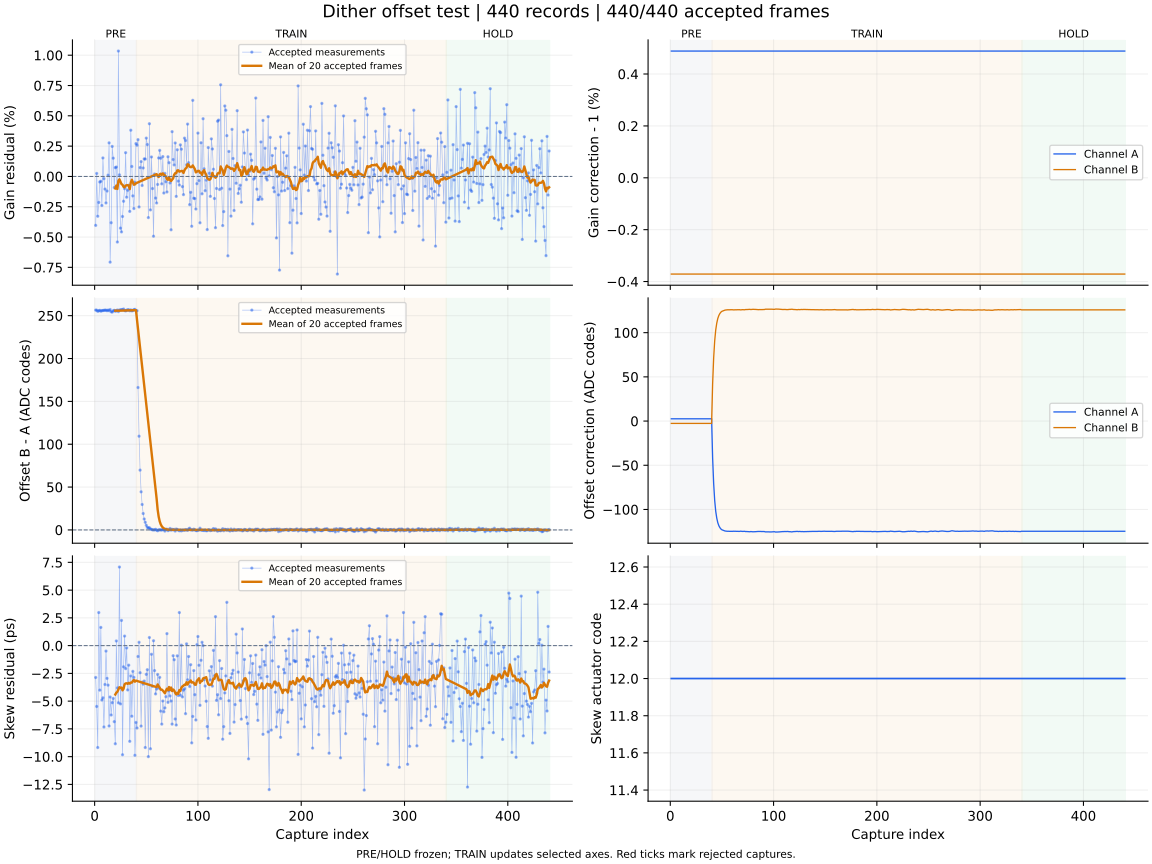

Values plotted in this chart, from the file beside it:
capture, iteration, status, gain_error_ppm, offset_error_codes, skew_error_ps, gain_corr_a, gain_corr_b, offset_a_codes, offset_b_codes, actuator_code, skew_action, skew_step_codes, batch_used, batch_frames, batch_skew_ps, clipped_samples, n0, rotation, alignment_margin, phase, attempt
1, 700, ok, -4037, 256.5, -2.87, 1.005, 0.9963, 2.571, -2.653, 12, none, 0, 0, 0, , 0, -1, 0, 1083, pre, 0
2, 701, ok, 247.0, 256.4, -5.48, 1.005, 0.9963, 2.571, -2.653, 12, none, 0, 0, 0, , 0, -1, 0, 1095, pre, 1
3, 702, ok, -3282, 255.1, -9.18, 1.005, 0.9963, 2.571, -2.653, 12, none, 0, 0, 0, , 0, -1, 0, 1108, pre, 2
4, 703, ok, -2146, 255.8, 2.98, 1.005, 0.9963, 2.571, -2.653, 12, none, 0, 0, 0, , 0, -1, 0, 1089, pre, 3
5, 704, ok, -460.0, 256.2, -4.01, 1.005, 0.9963, 2.571, -2.653, 12, none, 0, 0, 0, , 0, -1, 0, 1023, pre, 4
6, 705, ok, -399.0, 255.3, 1.64, 1.005, 0.9963, 2.571, -2.653, 12, none, 0, 0, 0, , 0, -1, 0, 1137, pre, 5
7, 706, ok, -2398, 255.9, -4.9, 1.005, 0.9963, 2.571, -2.653, 12, none, 0, 0, 0, , 0, -1, 0, 1034, pre, 6
8, 707, ok, 1526, 256, -4.7, 1.005, 0.9963, 2.571, -2.653, 12, none, 0, 0, 0, , 0, -1, 0, 1024, pre, 7
9, 708, ok, -186.0, 256.2, -7.33, 1.005, 0.9963, 2.571, -2.653, 12, none, 0, 0, 0, , 0, -1, 0, 1153, pre, 8
10, 709, ok, -1043, 256.4, -3.5, 1.005, 0.9963, 2.571, -2.653, 12, none, 0, 0, 0, , 0, -1, 0, 962.6, pre, 9
11, 710, ok, -2185, 256.4, -0.49, 1.005, 0.9963, 2.571, -2.653, 12, none, 0, 0, 0, , 0, -1, 0, 1109, pre, 10
12, 711, ok, -1204, 255.8, -2.95, 1.005, 0.9963, 2.571, -2.653, 12, none, 0, 0, 0, , 0, -1, 0, 982.6, pre, 11
13, 712, ok, 101.0, 256.5, -3.56, 1.005, 0.9963, 2.571, -2.653, 12, none, 0, 0, 0, , 0, -1, 0, 1183, pre, 12
14, 713, ok, 2771, 255.9, -7.24, 1.005, 0.9963, 2.571, -2.653, 12, none, 0, 0, 0, , 0, -1, 0, 960.2, pre, 13
15, 714, ok, -7070, 257.2, -4.63, 1.005, 0.9963, 2.571, -2.653, 12, none, 0, 0, 0, , 0, -1, 0, 1081, pre, 14
16, 715, ok, -3818, 254.6, -6.25, 1.005, 0.9963, 2.571, -2.653, 12, none, 0, 0, 0, , 0, -1, 0, 1030, pre, 15
17, 716, ok, 2475, 254.2, -5.14, 1.005, 0.9963, 2.571, -2.653, 12, none, 0, 0, 0, , 0, -1, 0, 1065, pre, 16
18, 717, ok, 1506, 255.7, -4.76, 1.005, 0.9963, 2.571, -2.653, 12, none, 0, 0, 0, , 0, -1, 0, 994.2, pre, 17
19, 718, ok, -915.0, 256.2, -6.85, 1.005, 0.9963, 2.571, -2.653, 12, none, 0, 0, 0, , 0, -1, 0, 1149, pre, 18
20, 719, ok, 724.0, 255.2, -8.84, 1.005, 0.9963, 2.571, -2.653, 12, measure-only, 0, 20, 20, -4.4, 0, -1, 0, 1147, pre, 19
21, 720, ok, 776.0, 255.7, 0.42, 1.005, 0.9963, 2.571, -2.653, 12, none, 0, 0, 0, , 0, -1, 0, 1135, pre, 20
22, 721, ok, -5409, 256.6, -3.81, 1.005, 0.9963, 2.571, -2.653, 12, none, 0, 0, 0, , 0, -1, 0, 915.2, pre, 21
23, 722, ok, 10343, 254.8, -5.15, 1.005, 0.9963, 2.571, -2.653, 12, none, 0, 0, 0, , 0, -1, 0, 1094, pre, 22
24, 723, ok, 131.0, 256.6, 7.08, 1.005, 0.9963, 2.571, -2.653, 12, none, 0, 0, 0, , 0, -1, 0, 1144, pre, 23
25, 724, ok, -4264, 256.6, -5.25, 1.005, 0.9963, 2.571, -2.653, 12, none, 0, 0, 0, , 0, -1, 0, 1054, pre, 24
26, 725, ok, -4575, 257.1, 2.27, 1.005, 0.9963, 2.571, -2.653, 12, none, 0, 0, 0, , 0, -1, 0, 1139, pre, 25
27, 726, ok, -3304, 256.8, -9.83, 1.005, 0.9963, 2.571, -2.653, 12, none, 0, 0, 0, , 0, -1, 0, 1009, pre, 26
28, 727, ok, -2048, 257.8, -1.91, 1.005, 0.9963, 2.571, -2.653, 12, none, 0, 0, 0, , 0, -1, 0, 907.8, pre, 27
29, 728, ok, -1009, 256.1, 0.86, 1.005, 0.9963, 2.571, -2.653, 12, none, 0, 0, 0, , 0, -1, 0, 1137, pre, 28
30, 729, ok, 1959, 255.6, -2.07, 1.005, 0.9963, 2.571, -2.653, 12, none, 0, 0, 0, , 0, -1, 0, 1115, pre, 29
31, 730, ok, -1711, 256.3, -0.21, 1.005, 0.9963, 2.571, -2.653, 12, none, 0, 0, 0, , 0, -1, 0, 1085, pre, 30
32, 731, ok, -1142, 256.9, -3.99, 1.005, 0.9963, 2.571, -2.653, 12, none, 0, 0, 0, , 0, -1, 0, 1042, pre, 31
33, 732, ok, -723.0, 256.8, -1.76, 1.005, 0.9963, 2.571, -2.653, 12, none, 0, 0, 0, , 0, -1, 0, 1184, pre, 32
34, 733, ok, -2882, 255.8, -8.62, 1.005, 0.9963, 2.571, -2.653, 12, none, 0, 0, 0, , 0, -1, 0, 1011, pre, 33
35, 734, ok, 3812, 256.8, -2.73, 1.005, 0.9963, 2.571, -2.653, 12, none, 0, 0, 0, , 0, -1, 0, 900.2, pre, 34
36, 735, ok, 822.0, 255.7, -6.36, 1.005, 0.9963, 2.571, -2.653, 12, none, 0, 0, 0, , 0, -1, 0, 1109, pre, 35
37, 736, ok, -1604, 256, -2.32, 1.005, 0.9963, 2.571, -2.653, 12, none, 0, 0, 0, , 0, -1, 0, 1057, pre, 36
38, 737, ok, -2647, 257.1, -2.86, 1.005, 0.9963, 2.571, -2.653, 12, none, 0, 0, 0, , 0, -1, 0, 1064, pre, 37
39, 738, ok, -484.0, 257.3, -9.88, 1.005, 0.9963, 2.571, -2.653, 12, none, 0, 0, 0, , 0, -1, 0, 1001, pre, 38
40, 739, ok, 2709, 255.9, -6.92, 1.005, 0.9963, 2.571, -2.653, 12, measure-only, 0, 20, 20, -3.15, 0, -1, 0, 1001, pre, 39
41, 740, ok, 2578, 255.8, -7.42, 1.005, 0.9963, -41.91, 42.33, 12, none, 0, 0, 0, , 0, -1, 0, 1158, train, 0
42, 741, ok, 3034, 166.2, -0.98, 1.005, 0.9963, -70.81, 71.56, 12, none, 0, 0, 0, , 0, -1, 0, 1034, train, 1
43, 742, ok, -2517, 109.4, 0.3, 1.005, 0.9963, -89.88, 90.75, 12, none, 0, 0, 0, , 0, -1, 0, 1064, train, 2
44, 743, ok, 729.0, 69.78, -2.44, 1.005, 0.9963, -102, 103, 12, none, 0, 0, 0, , 0, -1, 0, 958.3, train, 3
45, 744, ok, 1224, 44.46, -7.25, 1.005, 0.9963, -109.8, 110.8, 12, none, 0, 0, 0, , 0, -1, 0, 1061, train, 4
46, 745, ok, -747.0, 29.67, -3.29, 1.005, 0.9963, -114.9, 116, 12, none, 0, 0, 0, , 0, -1, 0, 963.5, train, 5
47, 746, ok, 699.0, 19.12, -3.47, 1.005, 0.9963, -118.3, 119.4, 12, none, 0, 0, 0, , 0, -1, 0, 1096, train, 6
48, 747, ok, 1448, 12.72, -3.19, 1.005, 0.9963, -120.5, 121.6, 12, none, 0, 0, 0, , 0, -1, 0, 1091, train, 7
49, 748, ok, 1431, 8.921, -9.18, 1.005, 0.9963, -122, 123.2, 12, none, 0, 0, 0, , 0, -1, 0, 1068, train, 8
50, 749, ok, 3161, 5.392, -2.59, 1.005, 0.9963, -123, 124.1, 12, none, 0, 0, 0, , 0, -1, 0, 1148, train, 9
51, 750, ok, 2632, 3.011, -2.17, 1.005, 0.9963, -123.5, 124.7, 12, none, 0, 0, 0, , 0, -1, 0, 1097, train, 10
52, 751, ok, -3394, 2.175, -10.0, 1.005, 0.9963, -123.9, 125.1, 12, none, 0, 0, 0, , 0, -1, 0, 1153, train, 11
53, 752, ok, 4348, 2.614, 0.73, 1.005, 0.9963, -124.3, 125.5, 12, none, 0, 0, 0, , 0, -1, 0, 1016, train, 12
54, 753, ok, -2759, 1.027, -9.29, 1.005, 0.9963, -124.5, 125.7, 12, none, 0, 0, 0, , 0, -1, 0, 1048, train, 13
55, 754, ok, 1606, 0.678, -0.78, 1.005, 0.9963, -124.6, 125.8, 12, none, 0, 0, 0, , 0, -1, 0, 1069, train, 14
56, 755, ok, -1000, 0.128, -3.67, 1.005, 0.9963, -124.6, 125.8, 12, none, 0, 0, 0, , 0, -1, 0, 1009, train, 15
57, 756, ok, -4931, 0.112, 0.44, 1.005, 0.9963, -124.7, 125.9, 12, none, 0, 0, 0, , 0, -1, 0, 1175, train, 16
58, 757, ok, 202.0, 0.016, -2.25, 1.005, 0.9963, -124.7, 125.9, 12, none, 0, 0, 0, , 0, -1, 0, 1141, train, 17
59, 758, ok, -1784, 0.706, -4.35, 1.005, 0.9963, -124.8, 126, 12, none, 0, 0, 0, , 0, -1, 0, 1055, train, 18
60, 759, ok, -2189, -0.23, -3.91, 1.005, 0.9963, -124.7, 125.9, 12, measure-only, 0, 20, 20, -3.74, 0, -1, 0, 998.4, train, 19
... 380 more rows
